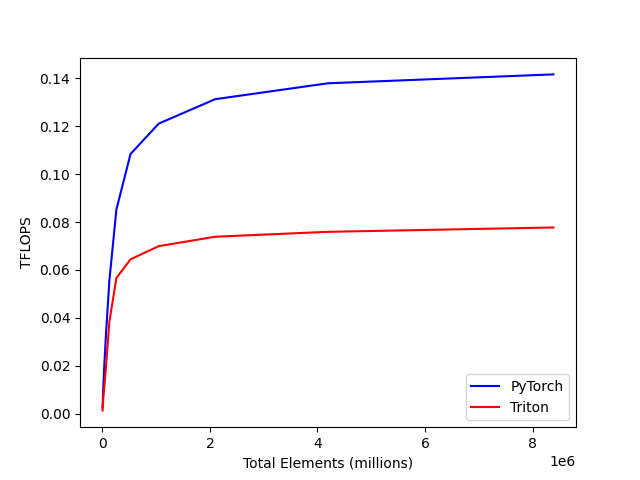

Values plotted in this chart, from the file beside it:
total_elements, PyTorch, Triton
4096, 0.002592, 0.001336
8192, 0.004881, 0.002721
16384, 0.01009, 0.005858
32768, 0.01843, 0.01024
65536, 0.03219, 0.01875
131072, 0.05558, 0.03837
262144, 0.08526, 0.05667
524288, 0.1084, 0.06442
1048576, 0.1211, 0.06993
2097152, 0.1313, 0.07385
4194304, 0.1379, 0.07591
8388608, 0.1416, 0.07772
